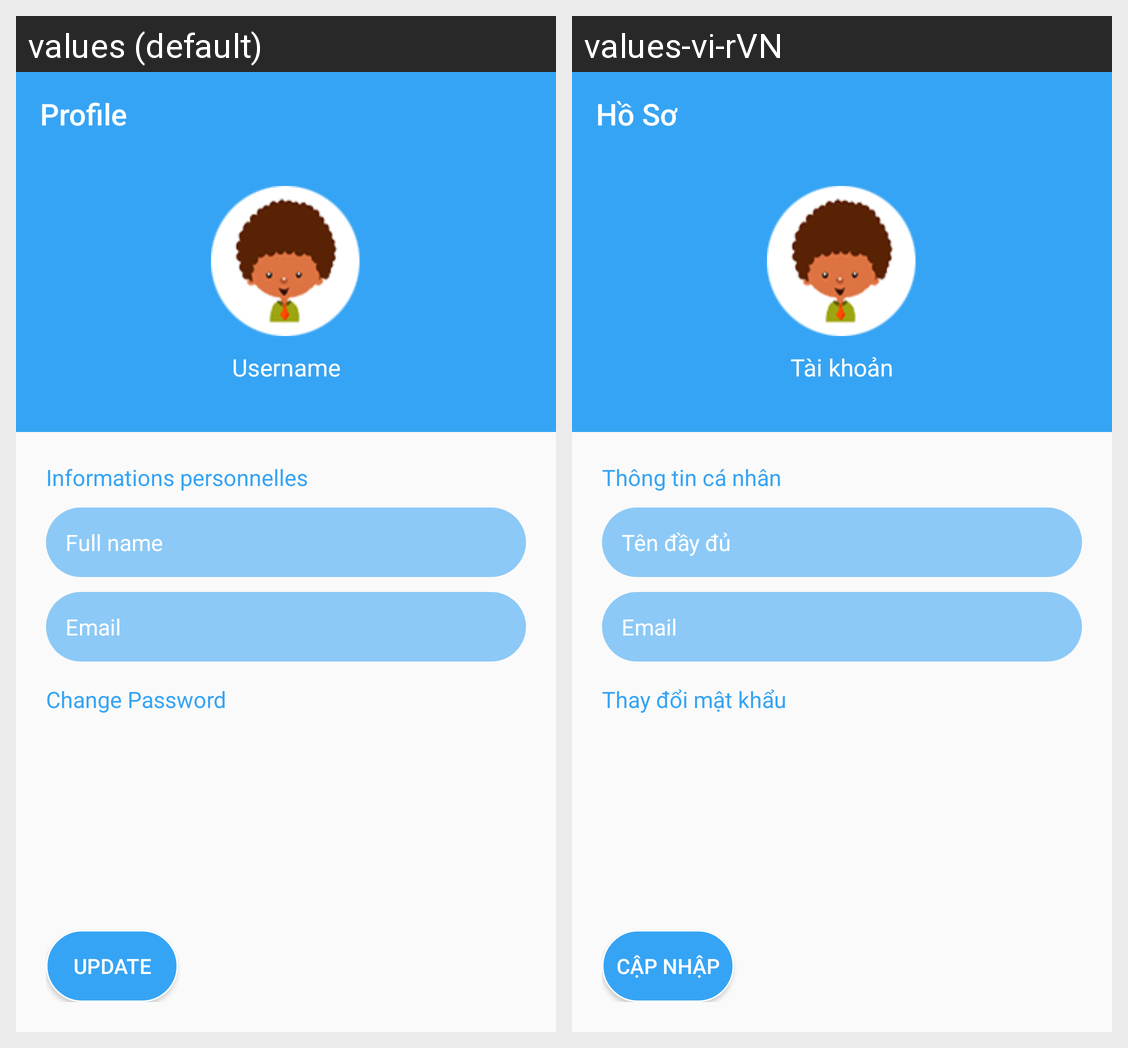

This grid shows one Android layout under two languages. Give, for every string resource on the screen, its name, the default text and each shown locale's text.
Android screen res/layout/activity_edit_information_user.xml rendered under 2 locales, left to right: values (default), values-vi-rVN. Device: Nexus 5 (rendered at 1080×1920; each locale shown at half size, 540×960, under a caption strip naming it); theme AppTheme.
Strings drawn on this screen, with the default value and each locale's value (text and hints the layout hard-codes, and strings that could not be matched under every locale, appear in the picture but are not listed):

profile
  values: Profile
  values-vi-rVN: Hồ Sơ

username_login
  values: Username
  values-vi-rVN: Tài khoản

informations_personnelles
  values: Informations personnelles
  values-vi-rVN: Thông tin cá nhân

fullname_user
  values: Full name
  values-vi-rVN: Tên đầy đủ

email_user
  values: Email
  values-vi-rVN: Email

change_password
  values: Change Password
  values-vi-rVN: Thay đổi mật khẩu

update
  values: Update
  values-vi-rVN: CẬP NHẬP
